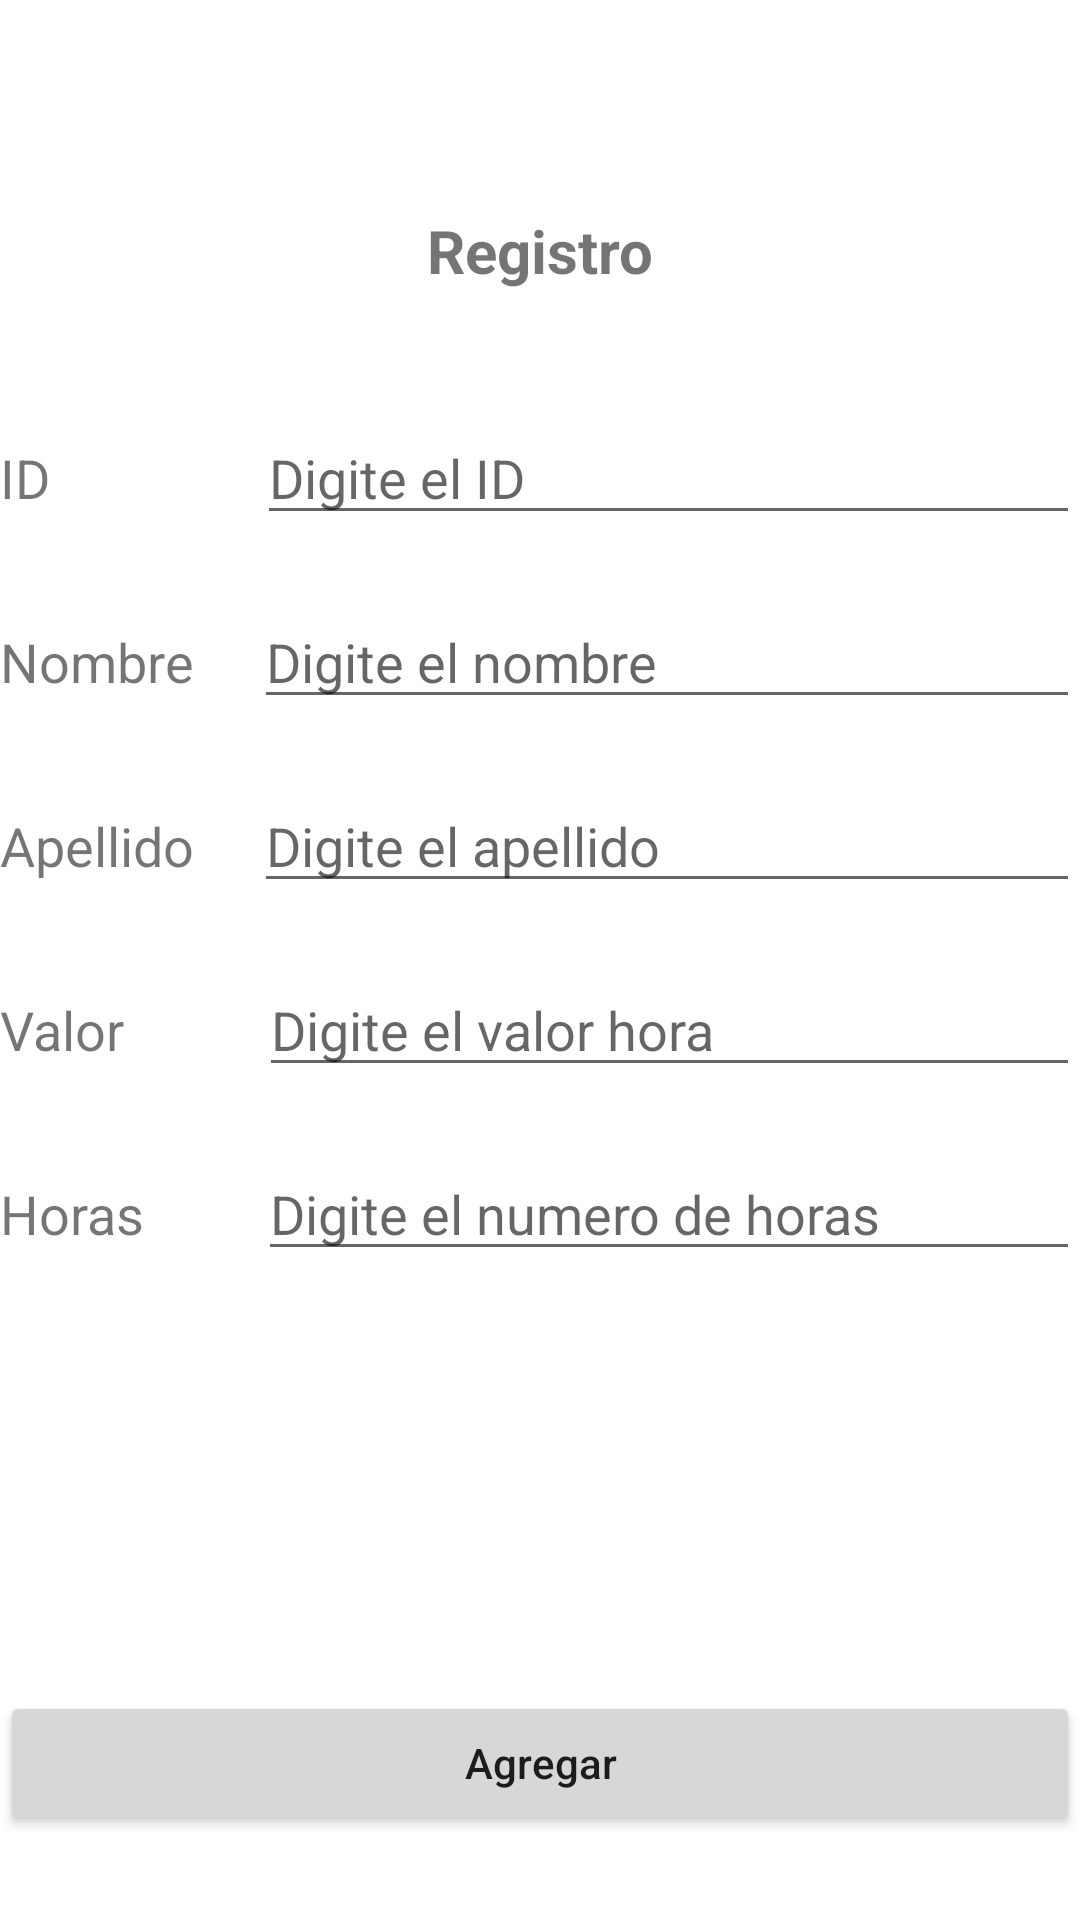

Produce the Android XML layout that renders to this screen, including the resource entries it uses.
<!-- AndroidManifest.xml: application theme Theme.Guia03 -->
<!-- res/layout/activity_trabajador_hora.xml -->
<?xml version="1.0" encoding="utf-8"?>
<LinearLayout xmlns:android="http://schemas.android.com/apk/res/android"
    xmlns:app="http://schemas.android.com/apk/res-auto"
    xmlns:tools="http://schemas.android.com/tools"
    android:layout_width="match_parent"
    android:layout_height="match_parent"
    android:layout_margin="16dp"
    android:orientation="vertical"
    tools:context=".TrabajadorHoraActivity">

    <TextView
        android:layout_width="match_parent"
        android:layout_height="wrap_content"
        android:text="Registro"
        android:textSize="20sp"
        android:textStyle="bold"
        android:textAlignment="center"
        android:layout_marginTop="70dp"/>

    <LinearLayout
        android:layout_width="match_parent"
        android:layout_height="wrap_content"
        android:layout_marginTop="40dp"
        android:orientation="horizontal">

        <TextView
            android:layout_width="wrap_content"
            android:layout_height="wrap_content"
            android:textSize="18sp"
            android:text="@string/id"/>
        <EditText
            android:id="@+id/edtIDTH"
            android:layout_width="match_parent"
            android:layout_height="wrap_content"
            android:layout_marginStart="69dp"
            android:inputType="number"
            android:textSize="18sp"
            android:hint="Digite el ID"/>
    </LinearLayout>
    <LinearLayout
        android:layout_width="match_parent"
        android:layout_height="wrap_content"
        android:layout_marginTop="20dp"
        android:orientation="horizontal">

        <TextView
            android:layout_width="wrap_content"
            android:layout_height="wrap_content"
            android:textSize="18sp"
            android:text="@string/nombre_Activity"/>
        <EditText
            android:id="@+id/edtNombreTH"
            android:layout_width="match_parent"
            android:layout_height="wrap_content"
            android:layout_marginStart="20dp"
            android:textSize="18sp"
            android:inputType="text"
            android:hint="Digite el nombre"/>
    </LinearLayout>
    <LinearLayout
        android:layout_width="match_parent"
        android:layout_height="wrap_content"
        android:layout_marginTop="20dp"
        android:orientation="horizontal">

        <TextView
            android:layout_width="wrap_content"
            android:layout_height="wrap_content"
            android:textSize="18sp"
            android:text="@string/apellido_Activity"/>
        <EditText
            android:id="@+id/edtApellidoTH"
            android:layout_width="match_parent"
            android:layout_height="wrap_content"
            android:layout_marginStart="20dp"
            android:textSize="18sp"
            android:inputType="text"
            android:hint="Digite el apellido"/>
    </LinearLayout>

    <LinearLayout
        android:layout_width="match_parent"
        android:layout_height="wrap_content"
        android:layout_marginTop="20dp"
        android:orientation="horizontal">

        <TextView
            android:layout_width="wrap_content"
            android:layout_height="wrap_content"
            android:text="@string/valor_Activity"
            android:textSize="18sp" />

        <EditText
            android:id="@+id/edtValorTH"
            android:layout_width="match_parent"
            android:layout_height="wrap_content"
            android:layout_marginStart="45dp"
            android:inputType="number"
            android:hint="Digite el valor hora"
            android:textSize="18sp" />
    </LinearLayout>

    <LinearLayout
        android:layout_width="match_parent"
        android:layout_height="wrap_content"
        android:layout_marginTop="20dp"
        android:orientation="horizontal">

        <TextView
            android:layout_width="wrap_content"
            android:layout_height="wrap_content"
            android:textSize="18sp"
            android:text="@string/horas_Activity"/>
        <EditText
            android:id="@+id/edtHorasTH"
            android:layout_width="match_parent"
            android:layout_height="wrap_content"
            android:layout_marginStart="38dp"
            android:textSize="18sp"
            android:inputType="number"
            android:hint="Digite el numero de horas"/>
    </LinearLayout>

    <Button
        android:id="@+id/btnAgregarTH"
        android:layout_width="match_parent"
        android:layout_height="wrap_content"
        android:text="Agregar"
        android:textAllCaps="false"
        android:layout_marginTop="140dp"/>
</LinearLayout>
<!-- resources referenced by this layout -->
<resources>
  <string name="apellido_Activity">Apellido</string>
  <string name="horas_Activity">Horas</string>
  <string name="id">ID</string>
  <string name="nombre_Activity">Nombre</string>
  <string name="valor_Activity">Valor</string>
  <style name="Theme.Guia03" parent="Theme.MaterialComponents.DayNight.DarkActionBar">
          
          <item name="colorPrimary">@color/purple_500</item>
          <item name="colorPrimaryVariant">@color/purple_700</item>
          <item name="colorOnPrimary">@color/white</item>
          
          <item name="colorSecondary">@color/teal_200</item>
          <item name="colorSecondaryVariant">@color/teal_700</item>
          <item name="colorOnSecondary">@color/black</item>
          
          <item name="android:statusBarColor" tools:targetApi="l">?attr/colorPrimaryVariant</item>
          
      </style>
  <!-- not gathered from this repository: default colours our renderer supplied (Android Studio template values) -->
  <color name="purple_500">#FF6200EE</color>
  <color name="purple_700">#FF3700B3</color>
  <color name="teal_200">#FF03DAC5</color>
  <color name="teal_700">#FF018786</color>
  <color name="black">#FF000000</color>
  <color name="white">#FFFFFFFF</color>
</resources>
